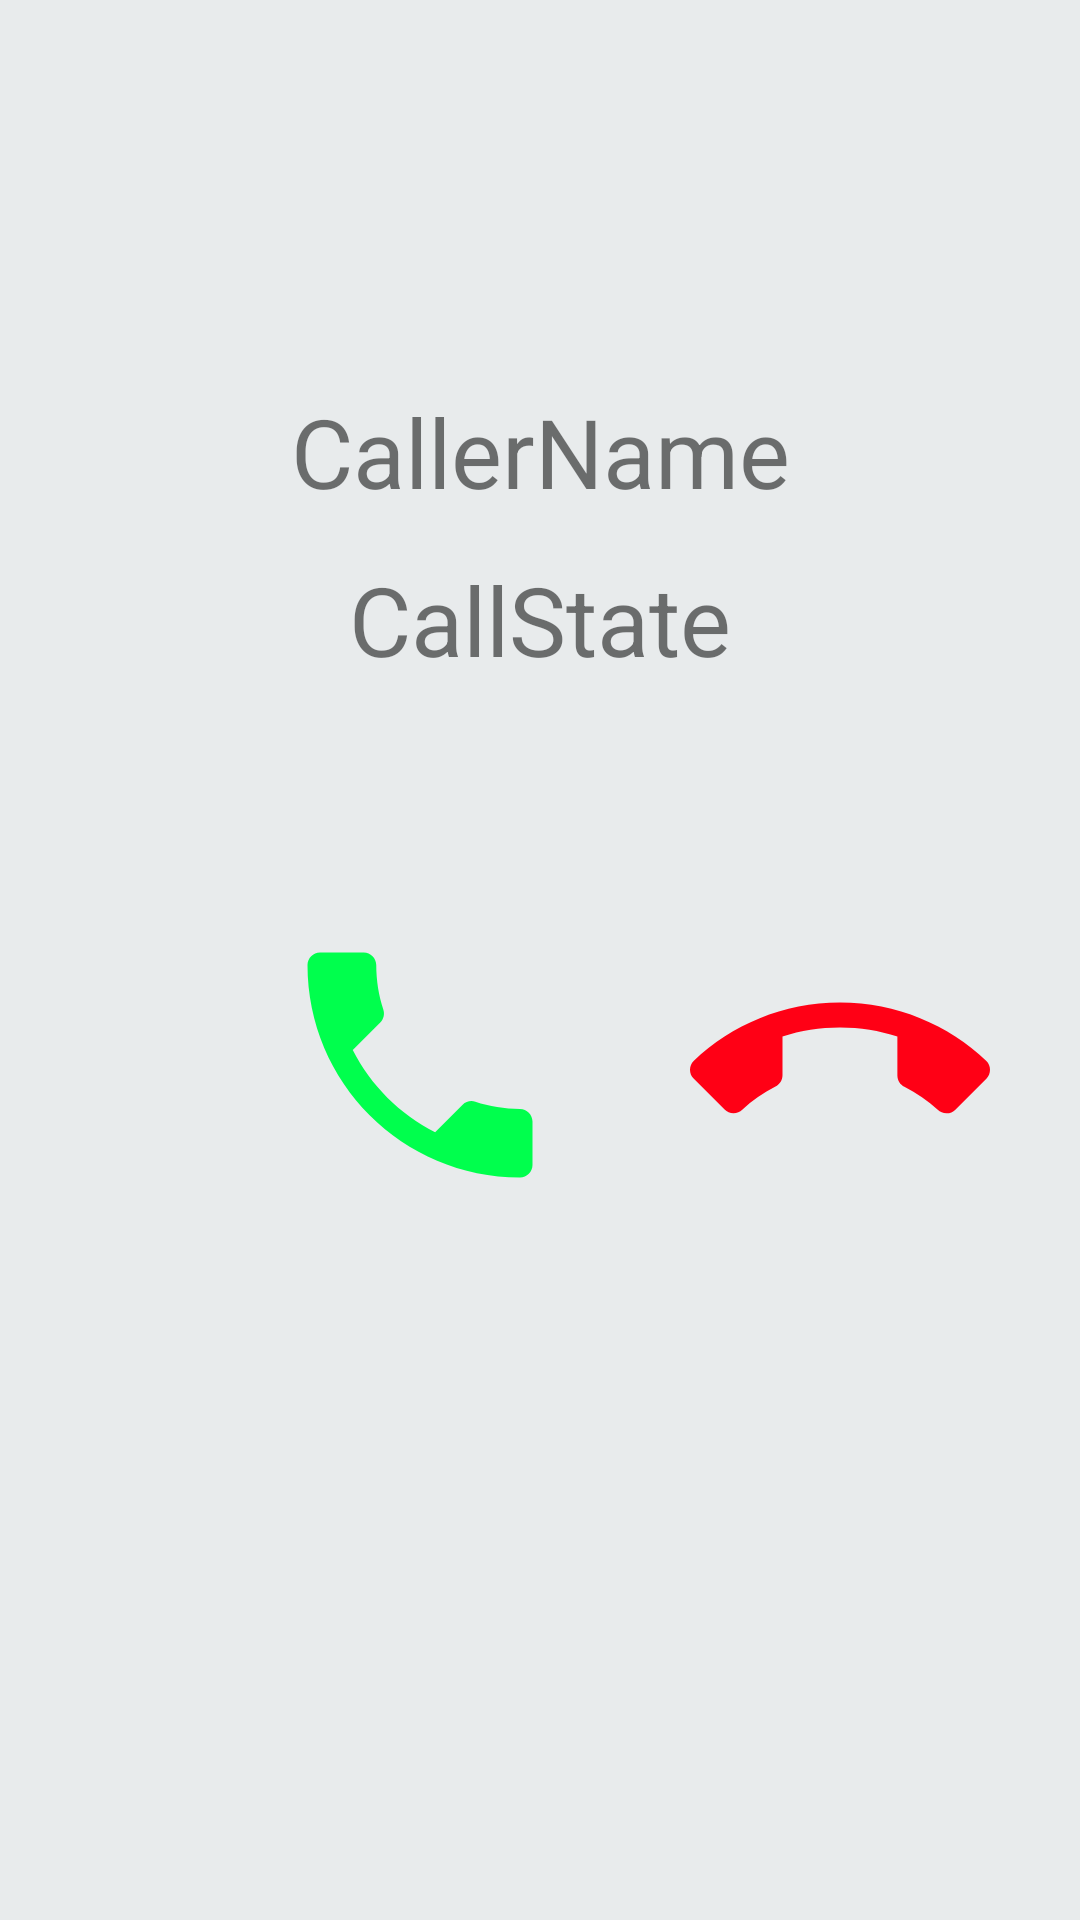

Reconstruct the res/layout file that produces this screen, plus the resources it refers to.
<!-- AndroidManifest.xml: application theme Theme.AppCompat.Light -->
<!-- res/layout/fragment_popup.xml -->
<?xml version="1.0" encoding="utf-8"?>
<LinearLayout xmlns:android="http://schemas.android.com/apk/res/android"
    xmlns:app="http://schemas.android.com/apk/res-auto"
    android:layout_width="match_parent"
    android:layout_height="match_parent"
    android:background="@color/lightgray"
    android:orientation="vertical"
    android:layout_gravity="center"
    android:id="@+id/popupfrag">

    <TextView
        android:id="@+id/caller_name"
        android:layout_width="250dp"
        android:layout_height="53dp"
        android:layout_gravity="center"
        android:layout_marginStart="8dp"
        android:layout_marginLeft="8dp"
        android:layout_marginTop="124dp"
        android:layout_marginEnd="8dp"
        android:layout_marginRight="8dp"
        android:gravity="center"
        android:text="CallerName"
        android:textSize="32dp"
        app:layout_constraintEnd_toEndOf="parent"
        app:layout_constraintHorizontal_bias="0.558"
        app:layout_constraintStart_toStartOf="parent"
        app:layout_constraintTop_toTopOf="parent"
        android:singleLine="true"
        android:maxLength="15"/>


    <TextView
        android:id="@+id/call_state"
        android:layout_width="180dp"
        android:layout_height="40dp"
        android:layout_marginStart="8dp"
        android:layout_marginLeft="8dp"
        android:layout_marginTop="8dp"
        android:layout_marginEnd="8dp"
        android:layout_marginRight="8dp"
        android:gravity="center"
        android:text="CallState"
        android:textSize="32dp"
        app:layout_constraintEnd_toEndOf="parent"
        app:layout_constraintHorizontal_bias="0.497"
        app:layout_constraintStart_toStartOf="parent"
        app:layout_constraintTop_toBottomOf="@+id/caller_name"
        android:layout_gravity="center"/>

    <LinearLayout
        android:layout_width="match_parent"
        android:layout_height="match_parent"
        >

        <Button
            android:id="@+id/accept_call"
            android:layout_width="100dp"
            android:layout_height="100dp"
            android:layout_marginLeft="90dp"
            android:layout_marginTop="80dp"
            android:background="@drawable/ic_accept" />

        <Button
            android:id="@+id/reject_call"
            android:layout_width="100dp"
            android:layout_height="100dp"
            android:layout_marginTop="80dp"
            android:layout_marginLeft="40dp"
            android:background="@drawable/endcall"
            app:layout_constraintBottom_toBottomOf="parent"
            app:layout_constraintStart_toStartOf="parent" />
    </LinearLayout>

    <FrameLayout
        android:id="@+id/f3Container"
        android:layout_width="match_parent"
        android:layout_height="match_parent"/>

</LinearLayout>
<!-- resources referenced by this layout -->
<resources>
  <color name="lightgray">#E8EBEC</color>
  <!-- drawable endcall (drawable) -->
  <vector android:height="24dp" android:tint="#FF0015"
      android:viewportHeight="24.0" android:viewportWidth="24.0"
      android:width="24dp" xmlns:android="http://schemas.android.com/apk/res/android">
      <path android:fillColor="#FF000000" android:pathData="M12,9c-1.6,0 -3.15,0.25 -4.6,0.72v3.1c0,0.39 -0.23,0.74 -0.56,0.9 -0.98,0.49 -1.87,1.12 -2.66,1.85 -0.18,0.18 -0.43,0.28 -0.7,0.28 -0.28,0 -0.53,-0.11 -0.71,-0.29L0.29,13.08c-0.18,-0.17 -0.29,-0.42 -0.29,-0.7 0,-0.28 0.11,-0.53 0.29,-0.71C3.34,8.78 7.46,7 12,7s8.66,1.78 11.71,4.67c0.18,0.18 0.29,0.43 0.29,0.71 0,0.28 -0.11,0.53 -0.29,0.71l-2.48,2.48c-0.18,0.18 -0.43,0.29 -0.71,0.29 -0.27,0 -0.52,-0.11 -0.7,-0.28 -0.79,-0.74 -1.69,-1.36 -2.67,-1.85 -0.33,-0.16 -0.56,-0.5 -0.56,-0.9v-3.1C15.15,9.25 13.6,9 12,9z"/>
  </vector>
  <!-- drawable ic_accept (drawable-anydpi) -->
  <vector xmlns:android="http://schemas.android.com/apk/res/android"
      android:width="24dp"
      android:height="24dp"
      android:viewportWidth="24"
      android:viewportHeight="24"
      android:tint="#00FF4D">
      <path
          android:fillColor="#FF000000"
          android:pathData="M6.62,10.79c1.44,2.83 3.76,5.14 6.59,6.59l2.2,-2.2c0.27,-0.27 0.67,-0.36 1.02,-0.24 1.12,0.37 2.33,0.57 3.57,0.57 0.55,0 1,0.45 1,1V20c0,0.55 -0.45,1 -1,1 -9.39,0 -17,-7.61 -17,-17 0,-0.55 0.45,-1 1,-1h3.5c0.55,0 1,0.45 1,1 0,1.25 0.2,2.45 0.57,3.57 0.11,0.35 0.03,0.74 -0.25,1.02l-2.2,2.2z"/>
  </vector>
</resources>
